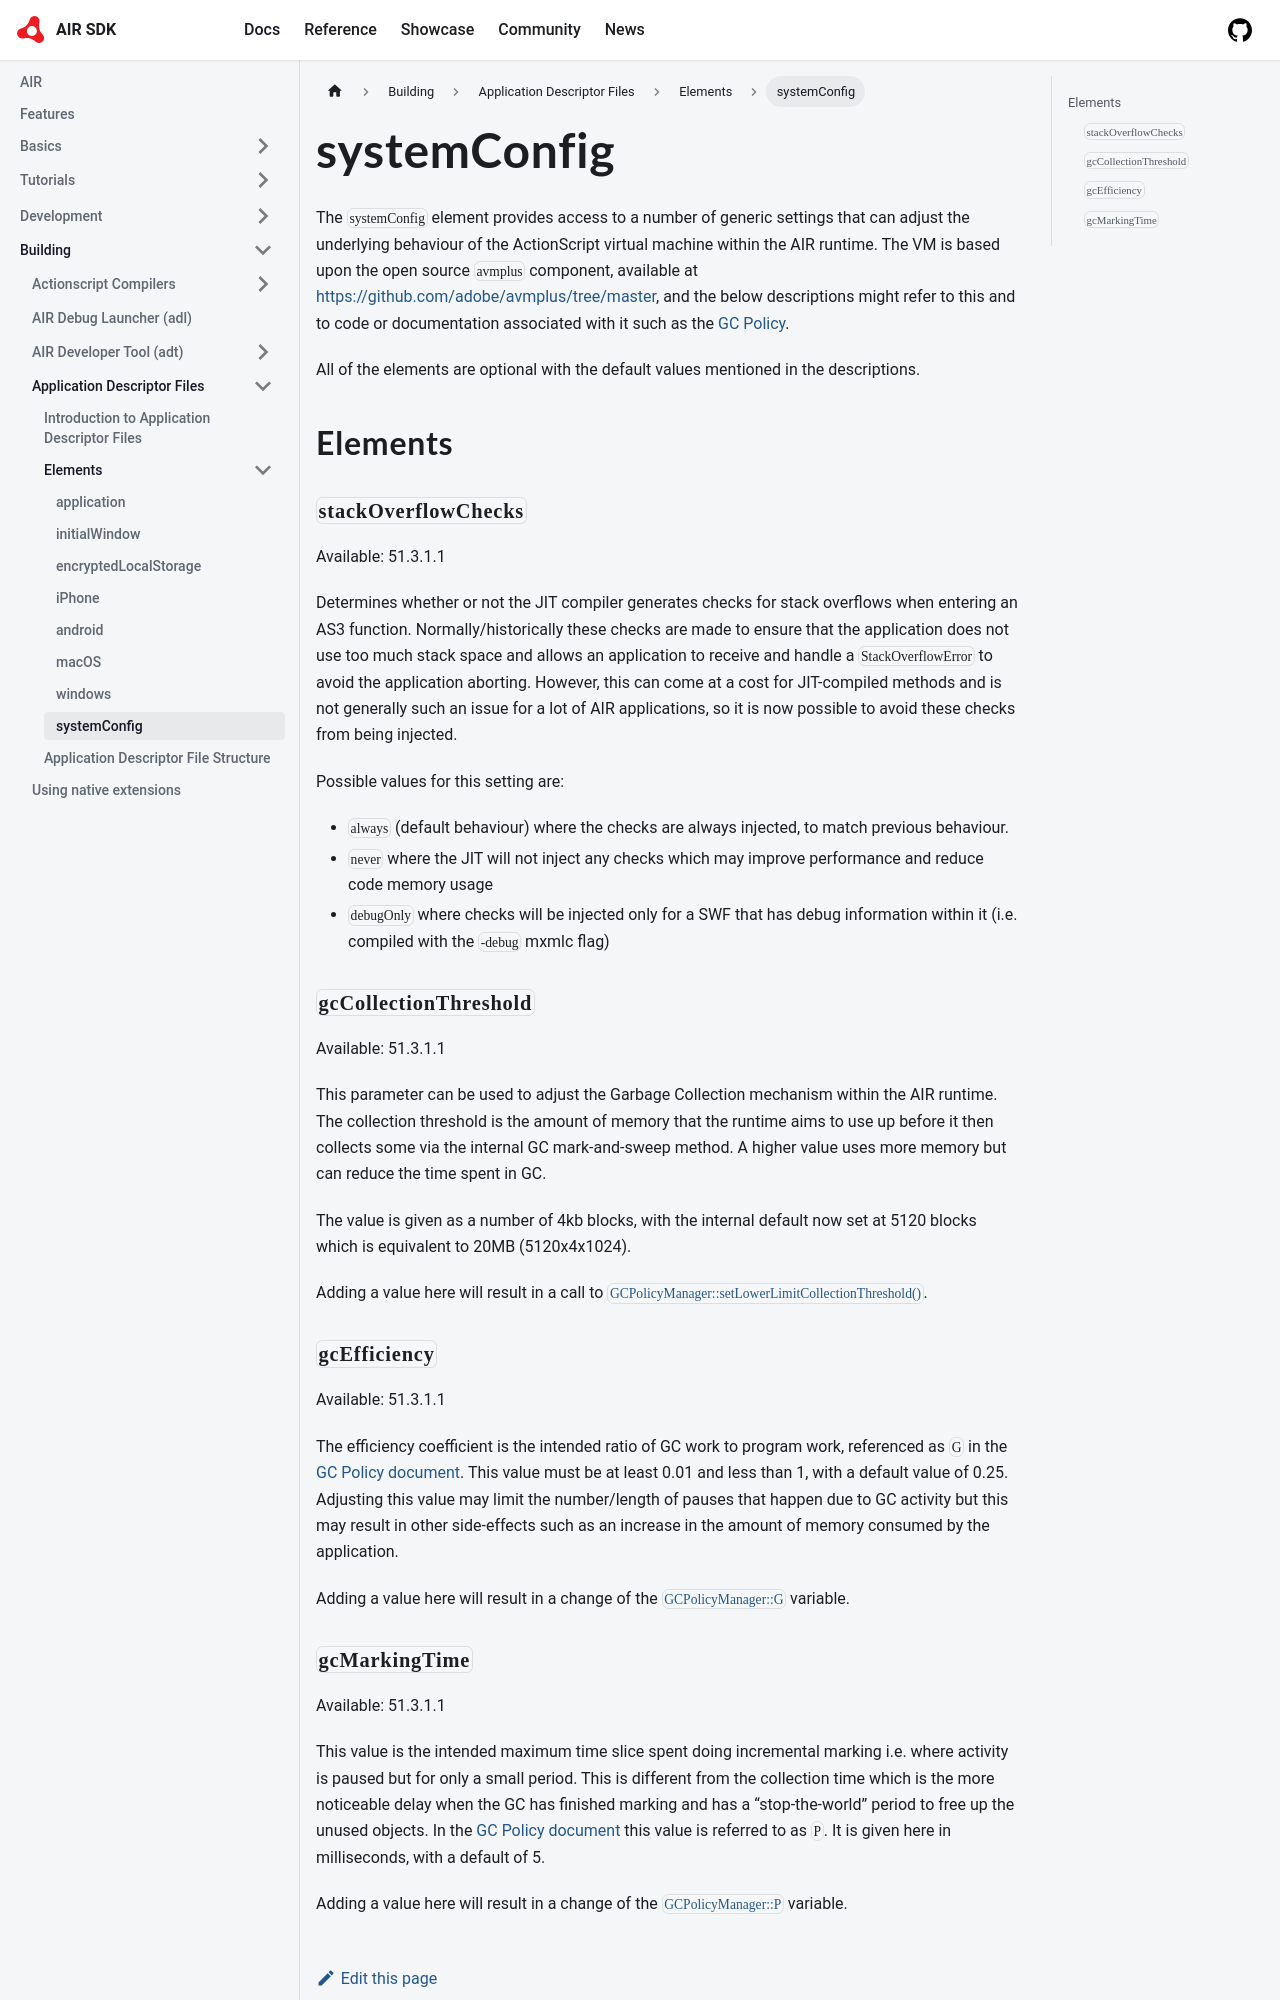

repository: airsdk/airsdk.dev · page: docs/building/application-descriptor-files/elements/systemConfig.html · generator: docusaurus

---
title: systemConfig 
sidebar_position: 9
---

The `systemConfig` element provides access to a number of generic settings that can adjust the underlying behaviour of the ActionScript virtual machine within the AIR runtime. 
The VM is based upon the open source `avmplus` component, available at https://github.com/adobe/avmplus/tree/master, and the below descriptions might refer to this and to code
or documentation associated with it such as the [GC Policy](https://github.com/adobe/avmplus/blob/master/doc/mmgc/policy.txt).

All of the elements are optional with the default values mentioned in the descriptions.


## Elements

### `stackOverflowChecks`

Available: 51.3.1.1

Determines whether or not the JIT compiler generates checks for stack overflows when entering an AS3 function. Normally/historically these checks are made to ensure that
the application does not use too much stack space and allows an application to receive and handle a `StackOverflowError` to avoid the application aborting. However, this can
come at a cost for JIT-compiled methods and is not generally such an issue for a lot of AIR applications, so it is now possible to avoid these checks from being injected.

Possible values for this setting are:
- `always` (default behaviour) where the checks are always injected, to match previous behaviour.
- `never` where the JIT will not inject any checks which may improve performance and reduce code memory usage
- `debugOnly` where checks will be injected only for a SWF that has debug information within it (i.e. compiled with the `-debug` mxmlc flag)


### `gcCollectionThreshold`

Available: 51.3.1.1

This parameter can be used to adjust the Garbage Collection mechanism within the AIR runtime. The collection threshold is the amount of memory that the runtime aims to
use up before it then collects some via the internal GC mark-and-sweep method. A higher value uses more memory but can reduce the time spent in GC.

The value is given as a number of 4kb blocks, with the internal default now set at 5120 blocks which is equivalent to 20MB (5120x4x1024).

Adding a value here will result in a call to [`GCPolicyManager::setLowerLimitCollectionThreshold()`](https://github.com/adobe/avmplus/blob/858d034a3bd3a54d9b70909386435cf4aec81d21/MMgc/GCPolicyManager.cpp#L384).
